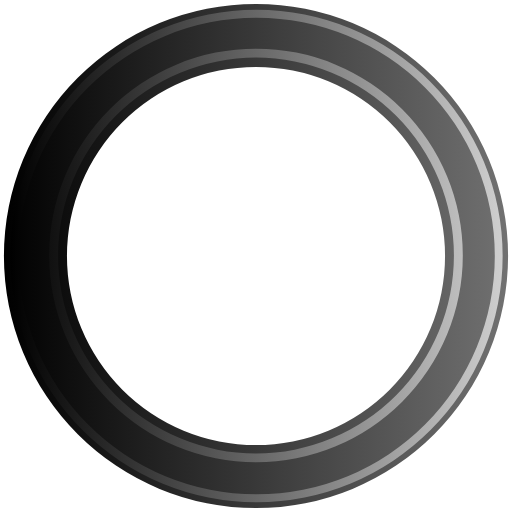
t = 0.00 s
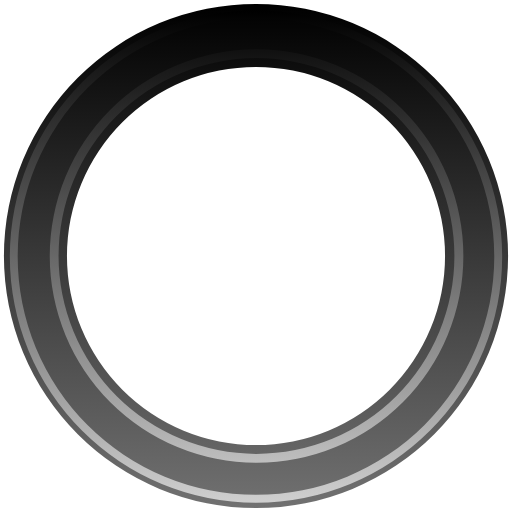
t = 0.45 s
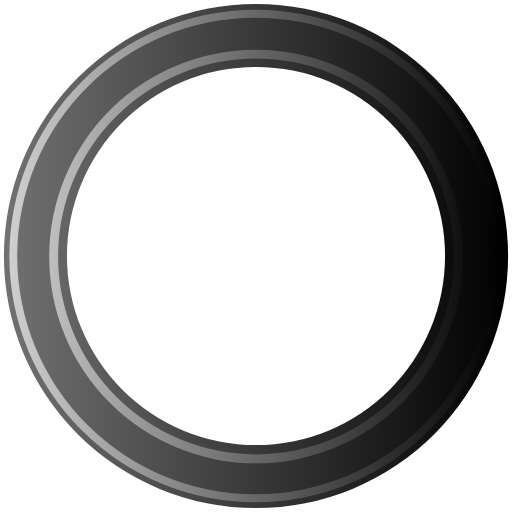
t = 0.90 s
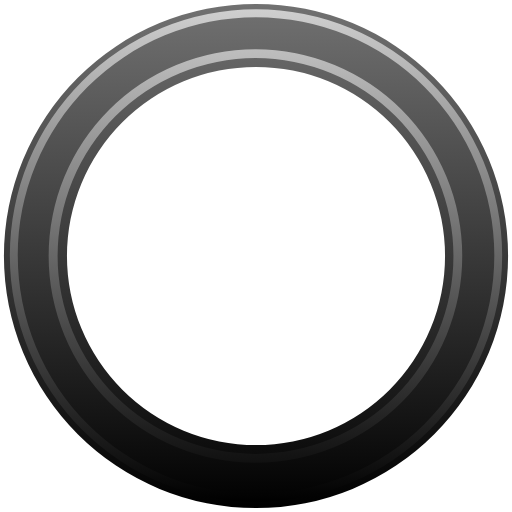
t = 1.35 s

The animated SVG that drew these frames (rendered in a browser with its animation timeline set to each time). Animation: 1 SMIL element (animateTransform=1); one cycle of 1.80 s, repeats indefinitely.

<?xml version="1.0" encoding="UTF-8" standalone="no"?>
<svg xmlns:svg="http://www.w3.org/2000/svg"
     xmlns="http://www.w3.org/2000/svg"
     xmlns:xlink="http://www.w3.org/1999/xlink"
     version="1.0"
     width="64px"
     height="64px"
     viewBox="0 0 128 128"
     xml:space="preserve"><rect x="0" y="0" width="100%" height="100%" fill="transparent" />
    <g><linearGradient id="linear-gradient"><stop offset="0%" stop-color="#000000" fill-opacity="1"/><stop
            offset="100%"
            stop-color="#717171"
            fill-opacity="0.56"/></linearGradient>
        <linearGradient
                id="linear-gradient2"><stop offset="0%" stop-color="#000000" fill-opacity="1"/>
            <stop offset="100%"
                  stop-color="#cfcfcf"
                  fill-opacity="0.19"/></linearGradient>
        <path d="M64 .98A63.02 63.02 0 1 1 .98 64 63.02 63.02 0 0 1 64 .98zm0 15.76A47.26 47.26 0 1 1 16.74 64 47.26 47.26 0 0 1 64 16.74z"
              fill-rule="evenodd"
              fill="url(#linear-gradient)"/>
        <path d="M64.12 125.54A61.54 61.54 0 1 1 125.66 64a61.54 61.54 0 0 1-61.54 61.54zm0-121.1A59.57 59.57 0 1 0 123.7 64 59.57 59.57 0 0 0 64.1 4.43zM64 115.56a51.7 51.7 0 1 1 51.7-51.7 51.7 51.7 0 0 1-51.7 51.7zM64 14.4a49.48 49.48 0 1 0 49.48 49.48A49.48 49.48 0 0 0 64 14.4z"
              fill-rule="evenodd"
              fill="url(#linear-gradient2)"/>
        <animateTransform
                attributeName="transform"
                type="rotate"
                from="0 64 64"
                to="360 64 64"
                dur="1800ms"
                repeatCount="indefinite"></animateTransform></g></svg>
